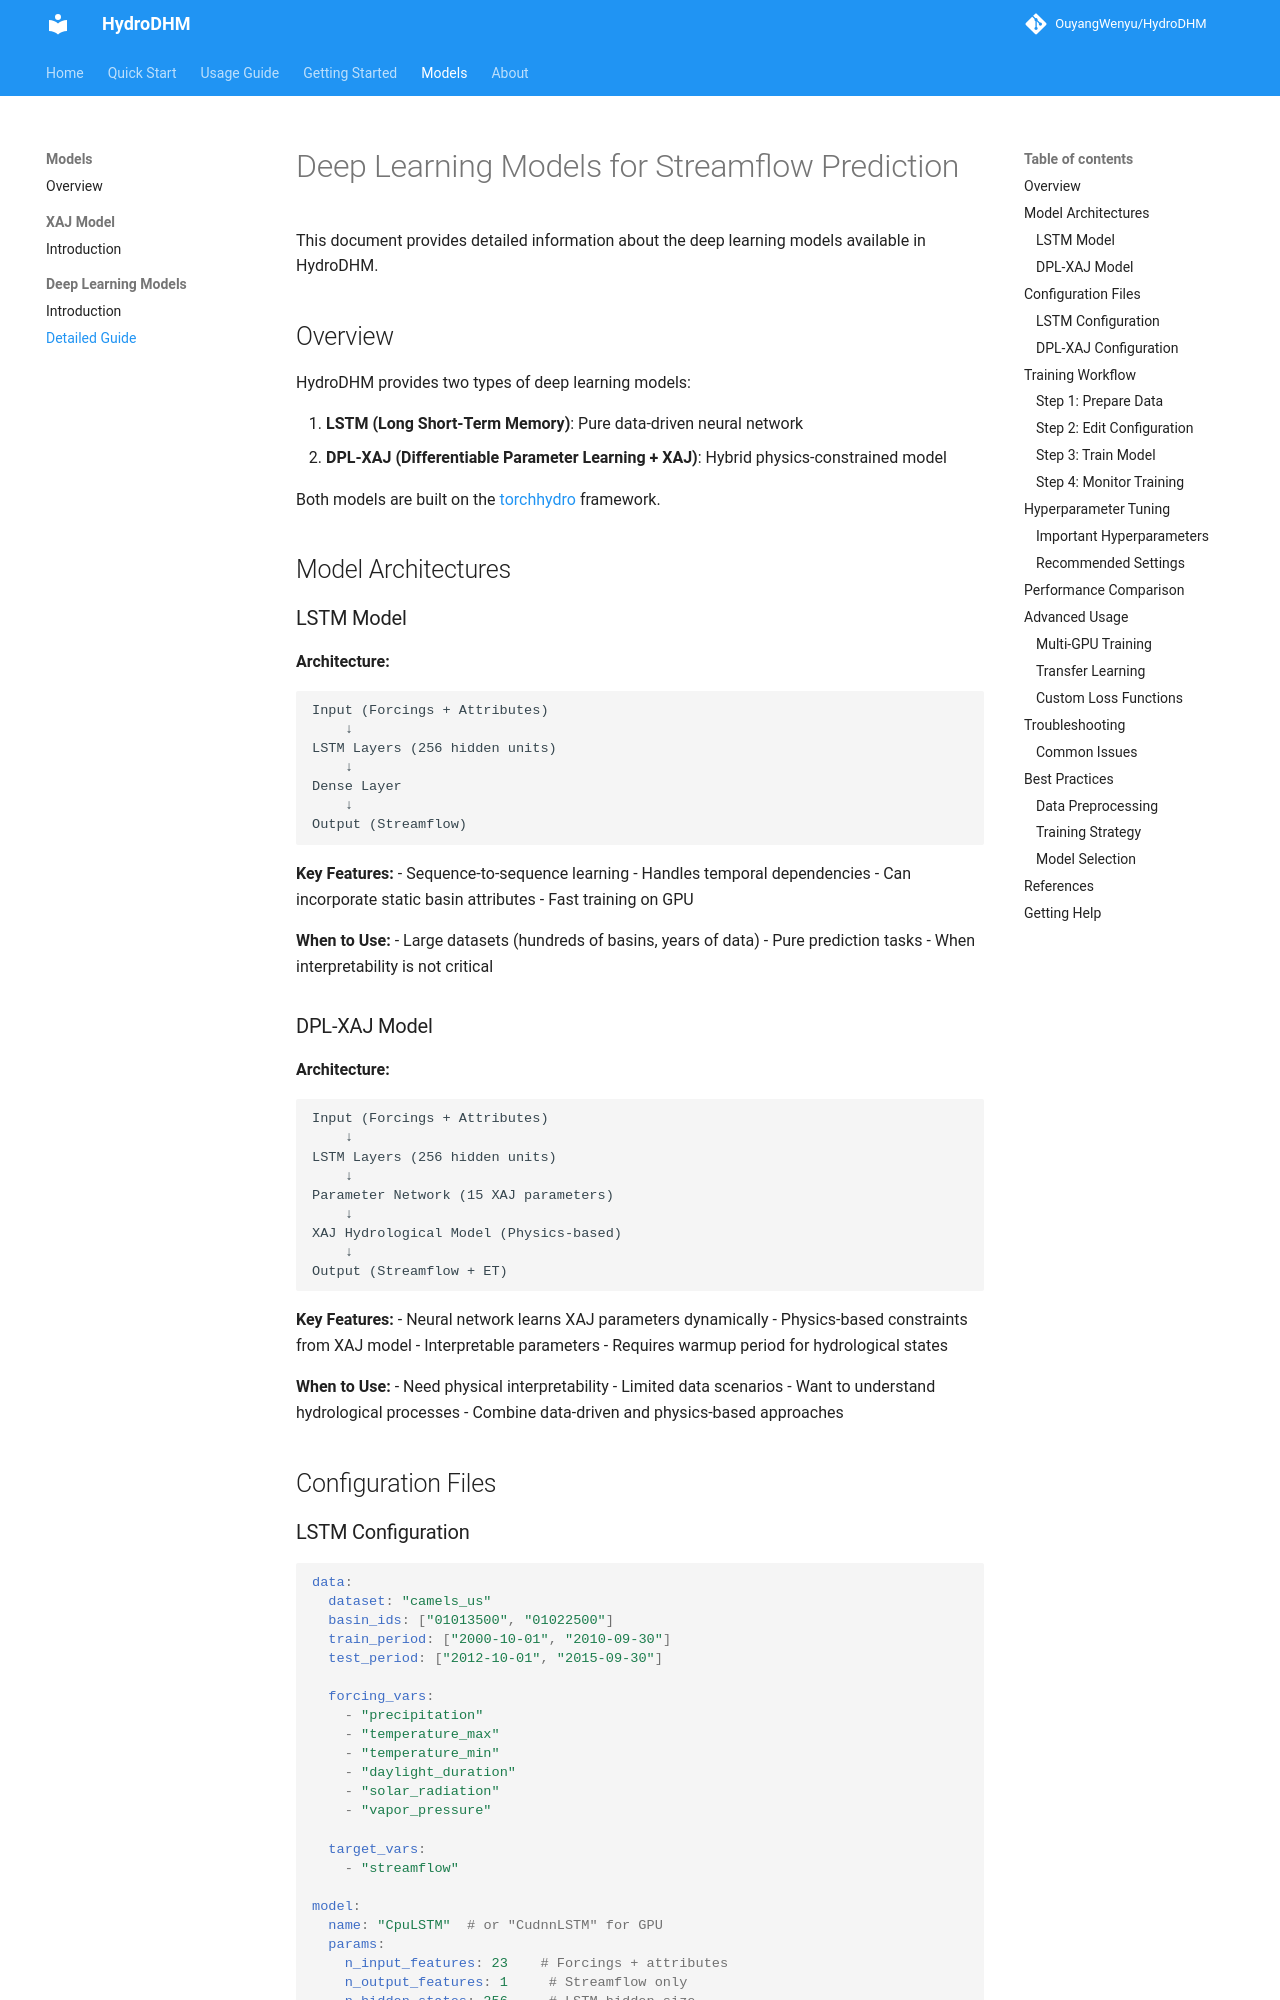

repository: OuyangWenyu/HydroDHM · page: models/deep-learning/detailed-guide/index.html · generator: mkdocs

# Deep Learning Models for Streamflow Prediction

This document provides detailed information about the deep learning models available in HydroDHM.

## Overview

HydroDHM provides two types of deep learning models:

1. **LSTM (Long Short-Term Memory)**: Pure data-driven neural network
2. **DPL-XAJ (Differentiable Parameter Learning + XAJ)**: Hybrid physics-constrained model

Both models are built on the [torchhydro](https://github.com/OuyangWenyu/torchhydro) framework.

## Model Architectures

### LSTM Model

**Architecture:**
```
Input (Forcings + Attributes)
    ↓
LSTM Layers (256 hidden units)
    ↓
Dense Layer
    ↓
Output (Streamflow)
```

**Key Features:**
- Sequence-to-sequence learning
- Handles temporal dependencies
- Can incorporate static basin attributes
- Fast training on GPU

**When to Use:**
- Large datasets (hundreds of basins, years of data)
- Pure prediction tasks
- When interpretability is not critical

### DPL-XAJ Model

**Architecture:**
```
Input (Forcings + Attributes)
    ↓
LSTM Layers (256 hidden units)
    ↓
Parameter Network (15 XAJ parameters)
    ↓
XAJ Hydrological Model (Physics-based)
    ↓
Output (Streamflow + ET)
```

**Key Features:**
- Neural network learns XAJ parameters dynamically
- Physics-based constraints from XAJ model
- Interpretable parameters
- Requires warmup period for hydrological states

**When to Use:**
- Need physical interpretability
- Limited data scenarios
- Want to understand hydrological processes
- Combine data-driven and physics-based approaches

## Configuration Files
